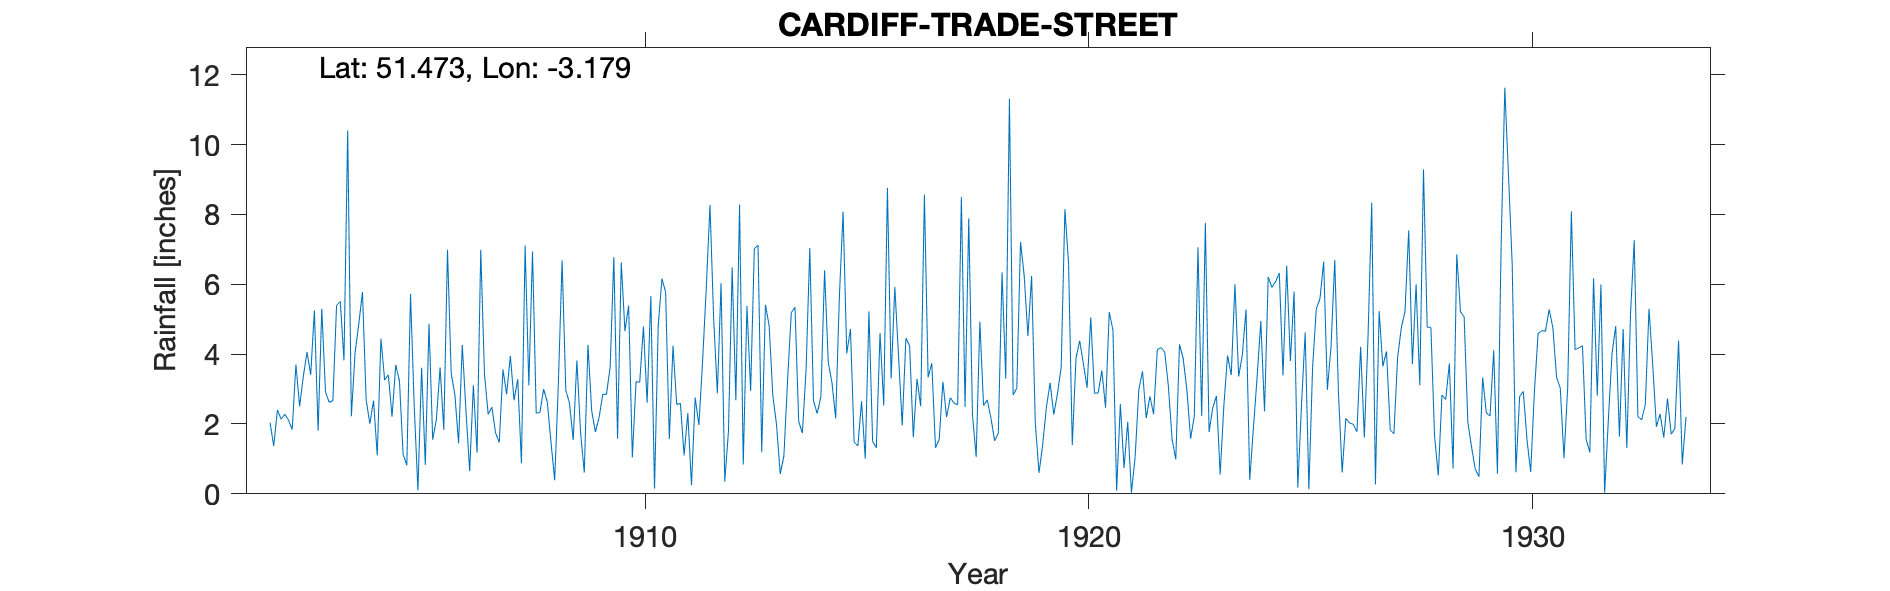

The data file committed next to this chart (first rows):
CARDIFF-TRADE-STREET, , , , , , , , , , , , , , , , , , , , , , , 
Grid ref, ST182755, Long, -3.179, Lat, 51.47, Elevation, 45, ft, , , , , , , , , , , , , , , 
Station no, 4073, , , , , , , , , , , , , , , , , , , , , , 
, 1900, 1901, 1902, 1903, 1904, 1905, 1906, 1907, 1908, 1909, 1910, 1911, 1912, 1913, 1914, 1915, 1916, 1917, 1918, 1919, 1920, 1921, 1922
January, , , 2.04, 5.25, 4.86, 1.13, 6.99, 2.48, 2.31, 1.75, 4.66, 1.57, 5.01, 7.12, 1.74, 4.02, 3.3, 1.32, 4.93, 6.24, 6.6, 4.68, 4.13
February, , , 1.37, 1.81, 5.78, 0.82, 3.45, 1.75, 2.33, 0.61, 5.39, 4.24, 2.88, 1.19, 3.57, 4.72, 5.92, 1.55, 2.53, 4.52, 1.4, 0.09, 4.19
March, , , 2.4, 5.3, 2.69, 5.73, 2.84, 1.47, 3, 4.27, 1.04, 2.56, 6.03, 5.41, 7.04, 1.48, 3.95, 3.21, 2.69, 6.24, 3.88, 2.57, 4.06
April, , , 2.14, 2.92, 2.01, 2.51, 1.45, 3.56, 2.63, 2.38, 3.21, 2.59, 0.35, 4.82, 2.66, 1.37, 1.96, 2.2, 2.17, 2.03, 4.38, 0.74, 3.08
May, , , 2.28, 2.62, 2.67, 0.1, 4.26, 2.85, 1.47, 1.77, 3.2, 1.1, 1.79, 2.82, 2.3, 2.65, 4.46, 2.75, 1.52, 0.6, 3.73, 2.06, 1.56
June, , , 2.11, 2.67, 1.1, 3.61, 2.37, 3.95, 0.39, 2.18, 4.79, 2.31, 6.48, 1.98, 2.78, 1.01, 4.24, 2.6, 1.74, 1.41, 3.04, 0.03, 0.99
July, , , 1.84, 5.4, 4.44, 0.83, 0.65, 2.68, 3.19, 2.85, 2.61, 0.25, 2.68, 0.57, 6.4, 5.22, 1.62, 2.55, 6.34, 2.48, 5.05, 1.05, 4.28
August, , , 3.7, 5.51, 3.26, 4.87, 3.11, 3.28, 6.69, 2.85, 5.66, 2.76, 8.28, 1.09, 3.76, 1.5, 3.29, 8.5, 3.3, 3.18, 2.88, 2.98, 3.87
September, , , 2.5, 3.82, 3.41, 1.55, 1.18, 0.88, 2.96, 3.63, 0.15, 1.97, 0.84, 3.28, 3.18, 1.32, 2.51, 2.49, 11.32, 2.27, 2.89, 3.51, 2.98
October, , , 3.36, 10.4, 2.21, 2.13, 6.99, 7.11, 2.6, 6.78, 4.81, 3.79, 5.38, 5.19, 2.16, 4.6, 8.57, 7.89, 2.83, 2.87, 3.53, 2.17, 1.58
November, , , 4.06, 2.22, 3.69, 3.62, 3.43, 3.11, 1.54, 1.58, 6.16, 5.9, 2.95, 5.34, 5.63, 2.53, 3.34, 2.27, 3.03, 3.63, 2.47, 2.79, 2.21
December, , , 3.41, 4.04, 3.23, 1.83, 2.28, 6.94, 3.82, 6.63, 5.78, 8.27, 7.02, 2.07, 8.08, 8.76, 3.74, 1.06, 7.21, 8.15, 5.21, 2.28, 7.06
Total, 41.55, 32.03, 31.21, 51.96, 39.35, 28.73, 39, 40.06, 32.93, 37.28, 47.46, 37.31, 49.69, 40.88, 49.3, 39.18, 46.9, 38.39, 49.61, 43.62, 45.06, 24.95, 39.99
1919 Apr IDR, , , , , , , , , , , , , , , , , , , , , , , 
1933 Total IDR, , , , , , , , , , , , , , , , , , , , , , , 
Note: 1900 & 1901 totals from printed ta…, , , , , , , , , , , , , , , , , , , , , , , 
Elevation from TYR although OS map indic…, , , , , , , , , , , , , , , , , , , , , , , 
